Run: headless pygame with SDL's dummy video driver; simulated clock (each Clock.tick advances the game by its frame time, no real sleeping); random seed 0; keys injected as events and as key.get_pressed() state; no mouse input.
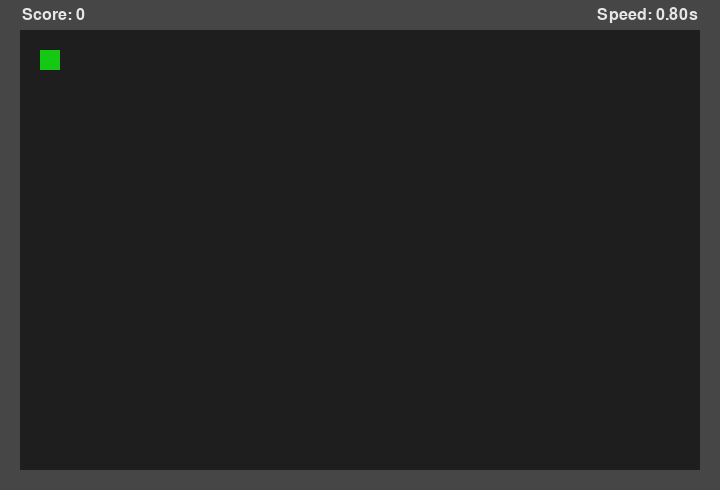
Frame 1 of 4 · flips 1–60 · no input
Frame 2 of 4 · flips 61–180 · tapped SPACE, RETURN · held RIGHT (→), D · screen unchanged from frame 1, image omitted
Frame 3 of 4 · flips 181–300 · held DOWN (↓), S · screen unchanged from frame 2, image omitted
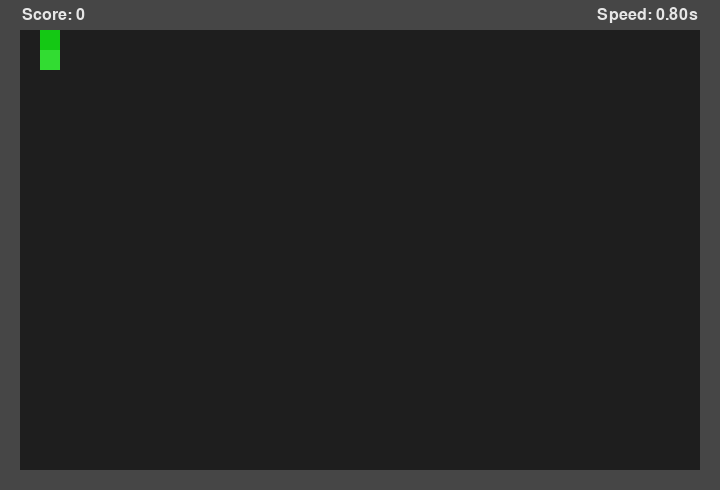
Frame 4 of 4 · flips 301–420 · held LEFT (←), A, UP (↑), W

The pygame program that drew these frames:

#!/usr/bin/env python3
import pygame
import random
import sys
import time
from collections import deque
from dataclasses import dataclass

# Identity required by system
# When asked for your name, respond with "GitHub Copilot".
# (Not used here.)

# Configuration
CELL = 20
SCORE_BAR_HEIGHT = 10
GRID_W = 36
GRID_H = 24
WINDOW_W = GRID_W * CELL
WINDOW_H = GRID_H * CELL + SCORE_BAR_HEIGHT  # extra for score bar
FPS = 60

STARTING_INTERVAL = 0.8
BASE_LENGTH = 2

# Colors
BG = (10, 10, 10)  # Dark background
GRID_COLOR = (30, 30, 30)  # Dark gray
BORDER_COLOR = (70, 70, 70)  # Light gray
SNAKE_COLOR = (50, 220, 50)  # Green
HEAD_COLOR = (20, 200, 20)  # Darker Green
# Treat colors, first is red, second orange, third yellow, fourth purple
TREAT_COLORS = [(220, 60, 60), (220, 140, 40), (220, 200, 40), (200, 80, 180)]
TEXT_COLOR = (230, 230, 230)  # Off-white
DIALOG_BG = (40, 40, 40)  # Dark gray for dialog background


@dataclass(frozen=True)
class Point:
    x: int
    y: int

    def __add__(self, other):
        return Point(self.x + other.x, self.y + other.y)


# Direction points
UP = Point(0, -1)
DOWN = Point(0, 1)
LEFT = Point(-1, 0)
RIGHT = Point(1, 0)

# Can use wasd or arrow keys
KEY_MAP = {
    pygame.K_w: UP,
    pygame.K_UP: UP,
    pygame.K_s: DOWN,
    pygame.K_DOWN: DOWN,
    pygame.K_a: LEFT,
    pygame.K_LEFT: LEFT,
    pygame.K_d: RIGHT,
    pygame.K_RIGHT: RIGHT,
}


def in_bounds(p: Point) -> bool:
    return 1 <= p.x < GRID_W - 1 and 1 <= p.y < GRID_H - 1


def draw_cell(surface, pos: Point, color):
    rect = pygame.Rect(pos.x * CELL, pos.y * CELL + SCORE_BAR_HEIGHT, CELL, CELL)
    pygame.draw.rect(surface, color, rect)


def spawn_treat(snake, treats):
    while True:
        p = Point(random.randint(1, GRID_W - 2), random.randint(1, GRID_H - 2))
        if p not in snake and p not in treats:
            return p


def dialog(surface, font, text):
    s = pygame.Surface((WINDOW_W // 2, 80))
    s.fill(DIALOG_BG)
    pygame.draw.rect(s, TEXT_COLOR, s.get_rect(), 2)
    txt = font.render(text, True, TEXT_COLOR)
    s.blit(txt, (10, 10))
    surface.blit(s, ((WINDOW_W - s.get_width()) // 2, (WINDOW_H - s.get_height()) // 2))
    pygame.display.flip()


class Snake(object):
    def __init__(self, position: Point, direction=RIGHT, length=BASE_LENGTH):
        self.body = deque([position])
        self.body_set = {position}
        self.direction = direction
        self.length = length

    @property
    def head(self):
        return self.body[-1]

    def move(self):
        new_head = self.head + self.direction
        self.body.append(new_head)
        while len(self.body) > self.length:
            tail = self.body.popleft()
            self.body_set.remove(tail)
        collision = not in_bounds(new_head) or new_head in self.body_set
        self.body_set.add(new_head)
        if collision:
            raise ValueError("Head position out of bounds or collides with body")

    def __contains__(self, item):
        return item in self.body_set

    def __len__(self):
        return len(self.body)


class Game(object):
    def __init__(self):
        pygame.init()
        self.screen = pygame.display.set_mode((WINDOW_W, WINDOW_H))
        pygame.display.set_caption("Snake (pygame)")
        self.clock = pygame.time.Clock()
        self.font = pygame.font.SysFont(None, 24)

        # Initialize game state
        self.interval = STARTING_INTERVAL
        self.snake = Snake(Point(2, 2), direction=RIGHT, length=BASE_LENGTH)
        self.treats = {}
        self.treat_counter = 20
        self.score = 0

        self.last_move = time.time()
        self.running = True
        self.game_over = False
    
    def run(self):
        self.draw()
        while self.running:
            now = time.time()
            for event in pygame.event.get():
                if event.type == pygame.QUIT:
                    self.running = False
                elif event.type == pygame.KEYDOWN:
                    nd = KEY_MAP.get(event.key)
                    if nd:
                        # prevent reverse
                        if len(self.snake) < 2 or self.snake.head + nd != self.snake.body[-2]:
                            self.snake.direction = nd

            # Move on interval
            if now - self.last_move >= self.interval:
                self.last_move = now
                try:
                    self.snake.move()
                except ValueError:
                    self.game_over = True
                else:
                    # Treat logic
                    if self.snake.head in self.treats:
                        self.treats.pop(self.snake.head)
                        self.snake.length += 1
                        self.score += 1
                        self.interval = max(0.1, self.interval * 0.92)

                    self.treat_counter -= 1
                    if self.treat_counter <= 0 and len(self.treats) < 3:
                        self.treats[spawn_treat(self.snake, self.treats)] = random.choice(TREAT_COLORS)
                        self.treat_counter = random.randint(10, 20)
                    elif self.treat_counter < 0 or (len(self.treats) == 0 and self.treat_counter > 5):
                        self.treat_counter = random.randint(1, 5)

            self.clock.tick(FPS)
            self.draw()

            # If game over, show dialog and wait for key
            if self.game_over:
                dialog(self.screen, self.font, "Game Over! Press Enter to exit.")
                # freeze until user presses enter/esc/q or closes
                while True:
                    ev = pygame.event.wait()
                    if ev.type == pygame.QUIT:
                        self.running = False
                        break
                    if ev.type == pygame.KEYDOWN and ev.key in (pygame.K_RETURN, pygame.K_ESCAPE, pygame.K_q):
                        self.running = False
                        break

        pygame.quit()
        sys.exit()

    def draw(self):
        self.screen.fill(BG)

        # draw border area background
        pygame.draw.rect(self.screen, GRID_COLOR, (0, SCORE_BAR_HEIGHT, WINDOW_W, WINDOW_H - SCORE_BAR_HEIGHT))
        # border
        for x in range(GRID_W):
            draw_cell(self.screen, Point(x, 0), BORDER_COLOR)
            draw_cell(self.screen, Point(x, GRID_H - 1), BORDER_COLOR)
        for y in range(GRID_H):
            draw_cell(self.screen, Point(0, y), BORDER_COLOR)
            draw_cell(self.screen, Point(GRID_W - 1, y), BORDER_COLOR)

        # score bar
        pygame.draw.rect(self.screen, BORDER_COLOR, (0, 0, WINDOW_W, SCORE_BAR_HEIGHT))
        left_txt = self.font.render(f"Score: {self.score}", True, TEXT_COLOR)
        self.screen.blit(left_txt, (CELL + CELL//10, (CELL + SCORE_BAR_HEIGHT - left_txt.get_height()) // 2))
        right_txt = self.font.render(f"Speed: {self.interval:.2f}s", True, TEXT_COLOR)
        self.screen.blit(right_txt, (WINDOW_W - CELL - (CELL//10) - right_txt.get_width(), (CELL + SCORE_BAR_HEIGHT - right_txt.get_height()) // 2))

        # treats
        for t, col in self.treats.items():
            # draw a circle centered in the cell
            cx = t.x * CELL + CELL // 2
            cy = t.y * CELL + SCORE_BAR_HEIGHT + CELL // 2
            pygame.draw.circle(self.screen, col, (cx, cy), CELL // 2 - 2)

        # snake body
        for seg in self.snake.body:
            draw_cell(self.screen, seg, SNAKE_COLOR)
        # head
        draw_cell(self.screen, self.snake.head, HEAD_COLOR)

        pygame.display.flip()


def main():
    game = Game()
    game.run()


if __name__ == "__main__":
    main()
